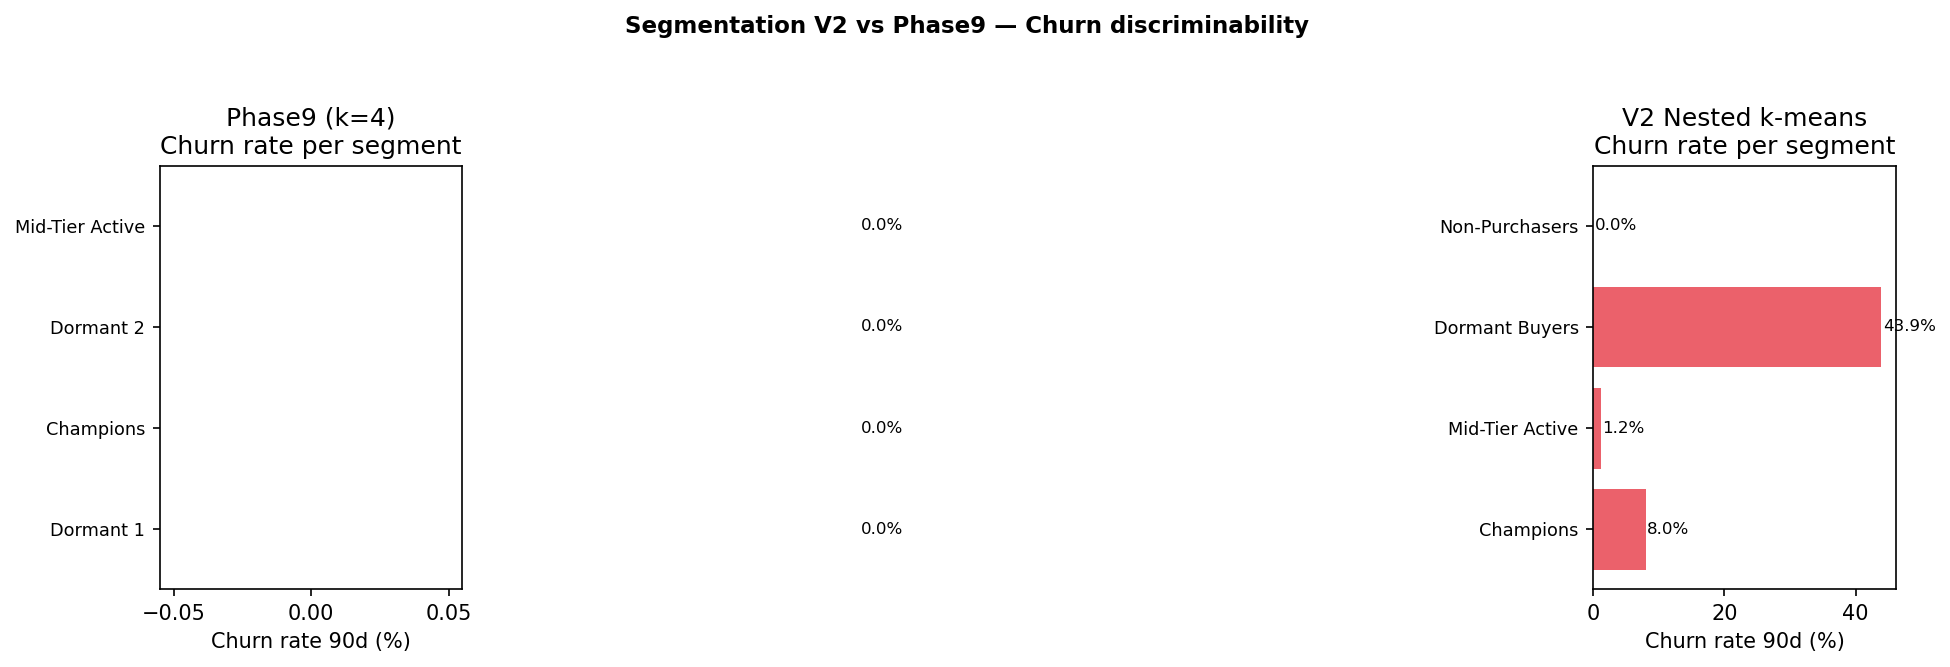

The data file committed next to this chart (first rows):
metric, phase9_value, v2_value, delta_v2_minus_baseline, note
n_total_segments, 4.0, 4.0, 0.0, V2 = 3 buyer segments + 1 Non-Purchasers…
silhouette_buyers, 0.252, 0.2925, 0.0405, Phase9 silhouette on k=4 PCA-6; V2 on bu…
churn_spread_pp, 0.0, 43.93, 43.93, Churn rate range across segments (max - …
